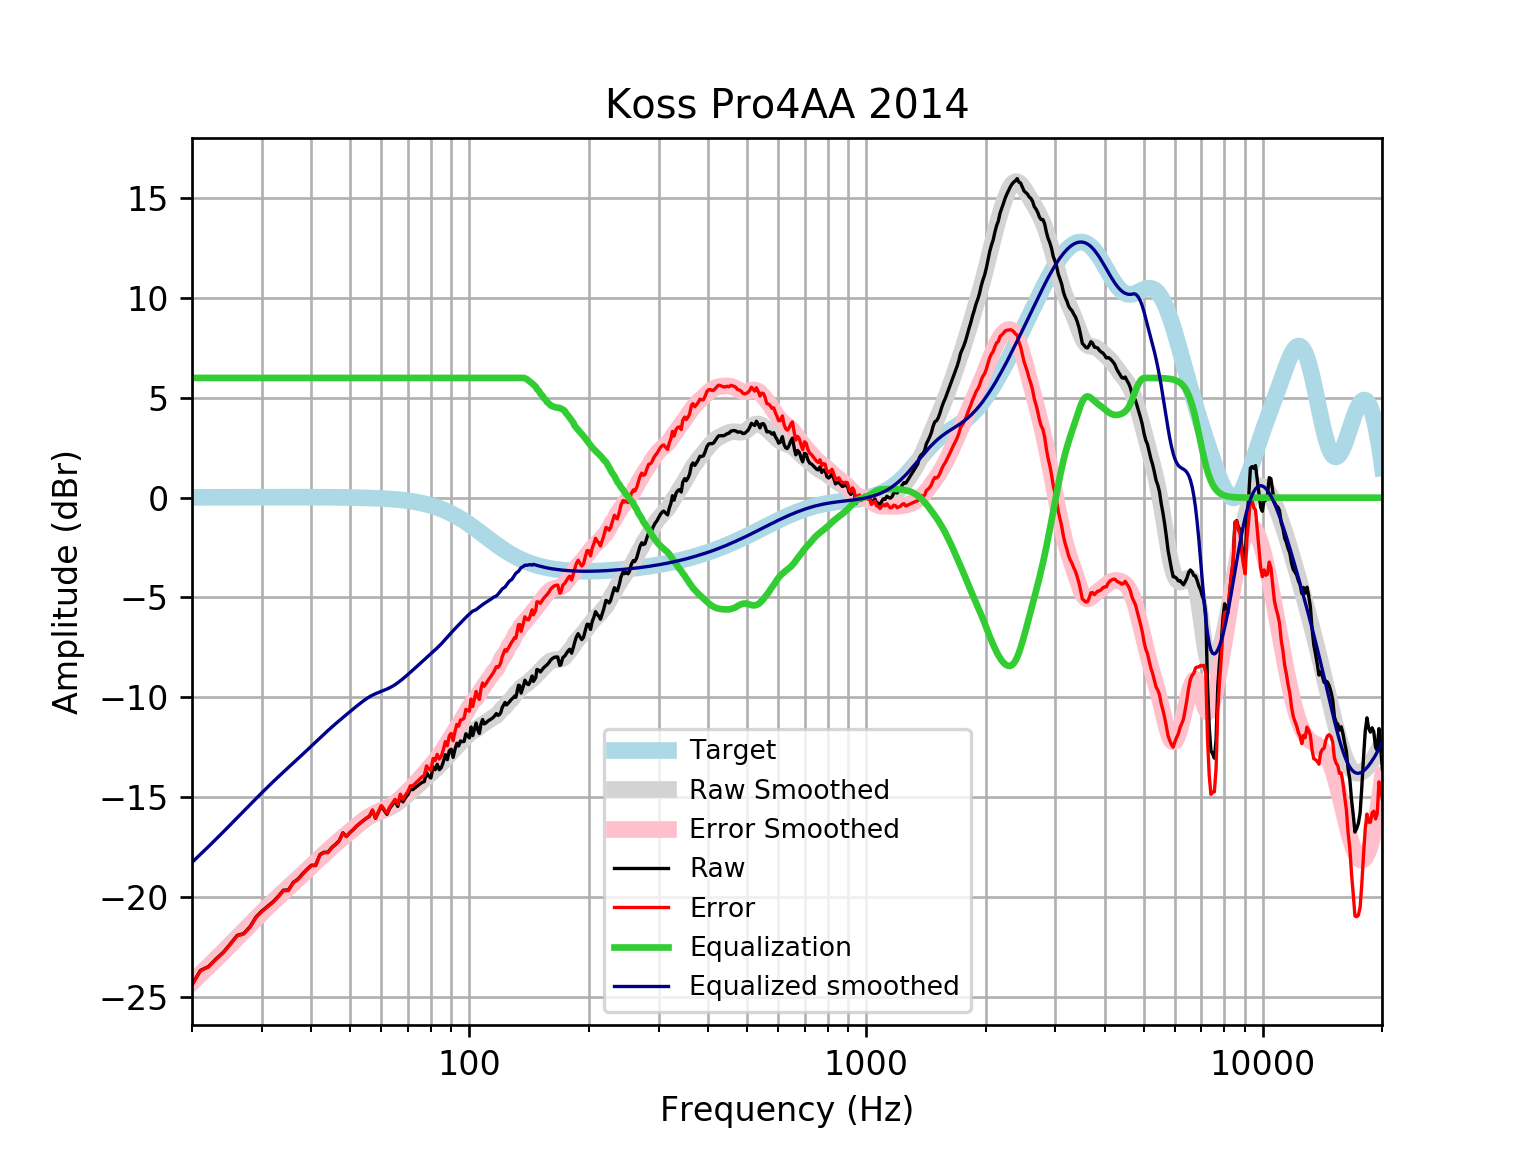

Data behind this chart, as committed beside it:
frequency, raw, error, smoothed, error_smoothed, equalization, equalized_raw, equalized_smoothed, target
20, -24.39, -24.41, -24.27, -24.29, 6, -18.39, -18.27, 0.01648
21, -23.68, -23.7, -23.87, -23.89, 6.0, -17.68, -17.87, 0.01765
22, -23.49, -23.51, -23.48, -23.5, 6.0, -17.49, -17.48, 0.01876
23, -23.11, -23.13, -23.1, -23.12, 6, -17.11, -17.1, 0.01983
24, -22.77, -22.79, -22.73, -22.76, 6, -16.77, -16.73, 0.02084
25, -22.35, -22.37, -22.38, -22.4, 6, -16.35, -16.38, 0.02179
26, -21.93, -21.95, -22.04, -22.06, 6.0, -15.93, -16.04, 0.02269
27, -21.84, -21.86, -21.7, -21.73, 6.0, -15.84, -15.7, 0.02353
28, -21.5, -21.52, -21.38, -21.41, 6.0, -15.5, -15.38, 0.02431
29, -21.01, -21.03, -21.07, -21.1, 6, -15.01, -15.07, 0.02502
30, -20.71, -20.73, -20.78, -20.81, 6.0, -14.71, -14.78, 0.02566
31, -20.47, -20.5, -20.5, -20.53, 6, -14.47, -14.5, 0.02622
32, -20.25, -20.27, -20.24, -20.26, 6, -14.25, -14.24, 0.02668
33, -19.97, -20, -19.98, -20.01, 6.0, -13.97, -13.98, 0.02704
34, -19.66, -19.69, -19.74, -19.77, 6, -13.66, -13.74, 0.02728
35, -19.65, -19.68, -19.51, -19.54, 6, -13.65, -13.51, 0.0274
36, -19.27, -19.3, -19.29, -19.32, 6, -13.27, -13.29, 0.02739
37, -19.11, -19.13, -19.07, -19.1, 6.0, -13.11, -13.07, 0.02723
38, -18.84, -18.87, -18.86, -18.88, 6, -12.84, -12.86, 0.02692
39, -18.61, -18.64, -18.64, -18.67, 6.0, -12.61, -12.64, 0.02644
40, -18.41, -18.44, -18.44, -18.46, 6, -12.41, -12.44, 0.02579
41, -18.41, -18.44, -18.24, -18.26, 6, -12.41, -12.24, 0.02496
42, -17.89, -17.91, -18.04, -18.06, 6, -11.89, -12.04, 0.02393
43, -17.76, -17.79, -17.85, -17.87, 6.0, -11.76, -11.85, 0.02272
44, -17.76, -17.78, -17.67, -17.69, 6.0, -11.76, -11.67, 0.0213
45, -17.53, -17.55, -17.49, -17.51, 6, -11.53, -11.49, 0.01967
46, -17.37, -17.39, -17.33, -17.35, 6.0, -11.37, -11.33, 0.01783
47, -17.18, -17.2, -17.17, -17.18, 6.0, -11.18, -11.17, 0.01577
48, -16.79, -16.8, -17.02, -17.03, 6.0, -10.79, -11.02, 0.01347
49, -16.97, -16.98, -16.87, -16.88, 6, -10.97, -10.87, 0.01094
50, -16.77, -16.78, -16.72, -16.73, 6, -10.77, -10.72, 0.008144
51, -16.62, -16.63, -16.58, -16.58, 6, -10.62, -10.58, 0.00508
52, -16.45, -16.45, -16.44, -16.44, 6, -10.45, -10.44, 0.001724
53, -16.31, -16.31, -16.31, -16.31, 6, -10.31, -10.31, -0.001946
54, -16.18, -16.18, -16.19, -16.18, 6.0, -10.18, -10.19, -0.005958
55, -16.06, -16.05, -16.08, -16.07, 6.0, -10.06, -10.08, -0.01034
56, -15.96, -15.95, -15.98, -15.96, 6, -9.964, -9.978, -0.01514
57, -15.66, -15.64, -15.89, -15.87, 6, -9.665, -9.893, -0.02038
58, -16.06, -16.04, -15.82, -15.79, 6.0, -10.06, -9.82, -0.02611
59, -15.76, -15.73, -15.76, -15.73, 6, -9.762, -9.758, -0.03238
60, -15.46, -15.42, -15.7, -15.66, 6, -9.46, -9.701, -0.03925
61, -15.66, -15.61, -15.64, -15.6, 6, -9.66, -9.645, -0.04675
62, -15.86, -15.81, -15.59, -15.53, 6.0, -9.861, -9.586, -0.05496
63, -15.56, -15.5, -15.52, -15.46, 6.0, -9.561, -9.52, -0.06393
64, -15.37, -15.3, -15.45, -15.37, 6, -9.374, -9.446, -0.07373
65, -15.19, -15.11, -15.36, -15.28, 6, -9.194, -9.364, -0.08441
66, -15.46, -15.37, -15.27, -15.18, 6, -9.463, -9.273, -0.09603
67, -14.96, -14.85, -15.18, -15.07, 6, -8.962, -9.175, -0.1087
68, -15.24, -15.12, -15.07, -14.95, 6, -9.24, -9.072, -0.1224
69, -15.03, -14.89, -14.97, -14.83, 6, -9.028, -8.965, -0.1372
70, -14.88, -14.72, -14.86, -14.7, 6.0, -8.878, -8.857, -0.1533
71, -14.6, -14.43, -14.75, -14.58, 6.0, -8.602, -8.749, -0.1706
72, -14.63, -14.44, -14.64, -14.45, 6, -8.628, -8.641, -0.1892
73, -14.53, -14.32, -14.53, -14.32, 6.0, -8.53, -8.534, -0.2092
74, -14.44, -14.21, -14.43, -14.2, 6, -8.436, -8.427, -0.2305
75, -14.35, -14.09, -14.32, -14.07, 6, -8.346, -8.322, -0.2534
76, -14.26, -13.98, -14.22, -13.94, 6, -8.262, -8.217, -0.2778
77, -14.22, -13.92, -14.11, -13.81, 6, -8.224, -8.113, -0.3037
78, -13.77, -13.44, -14.01, -13.68, 6, -7.769, -8.011, -0.3312
79, -13.95, -13.59, -13.91, -13.55, 6, -7.95, -7.912, -0.3603
... 553 more rows
